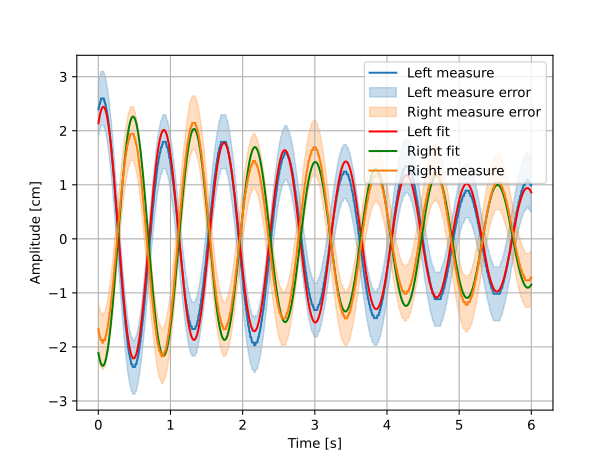

The file beside this chart, header and first rows:
line, time, ticks_a, ticks_b, count C, count D
1, 0.0020, 48, -34
2, 0.0040, 48, -35
3, 0.0060, 48, -35
4, 0.0080, 49, -35
5, 0.0100, 49, -36
6, 0.0120, 49, -36
7, 0.0140, 50, -36
8, 0.0160, 50, -36
9, 0.0180, 50, -36
10, 0.0200, 50, -37
11, 0.0220, 50, -37
12, 0.0240, 50, -37
13, 0.0260, 51, -37
14, 0.0280, 51, -37
15, 0.0300, 51, -38
16, 0.0320, 51, -38
17, 0.0340, 51, -38
18, 0.0360, 52, -38
19, 0.0380, 52, -38
20, 0.0400, 52, -38
21, 0.0420, 52, -38
22, 0.0440, 52, -38
23, 0.0460, 52, -38
24, 0.0480, 52, -38
25, 0.0500, 52, -38
26, 0.0520, 52, -38
27, 0.0540, 52, -39
28, 0.0560, 52, -39
29, 0.0580, 52, -39
30, 0.0600, 52, -39
31, 0.0620, 52, -39
32, 0.0640, 52, -39
33, 0.0660, 52, -39
34, 0.0680, 52, -39
35, 0.0700, 52, -38
36, 0.0720, 52, -38
37, 0.0740, 52, -38
38, 0.0760, 52, -38
39, 0.0780, 52, -38
40, 0.0800, 51, -38
41, 0.0820, 51, -38
42, 0.0840, 51, -38
43, 0.0860, 51, -38
44, 0.0880, 51, -38
45, 0.0900, 50, -38
46, 0.0920, 50, -38
47, 0.0940, 50, -38
48, 0.0960, 50, -37
49, 0.0980, 50, -37
50, 0.1000, 50, -37
51, 0.1020, 49, -37
52, 0.1040, 49, -36
53, 0.1060, 49, -36
54, 0.1080, 48, -36
55, 0.1100, 48, -36
56, 0.1120, 48, -36
57, 0.1140, 48, -35
58, 0.1160, 48, -35
59, 0.1180, 47, -35
60, 0.1200, 47, -34
... 4,940 more rows
